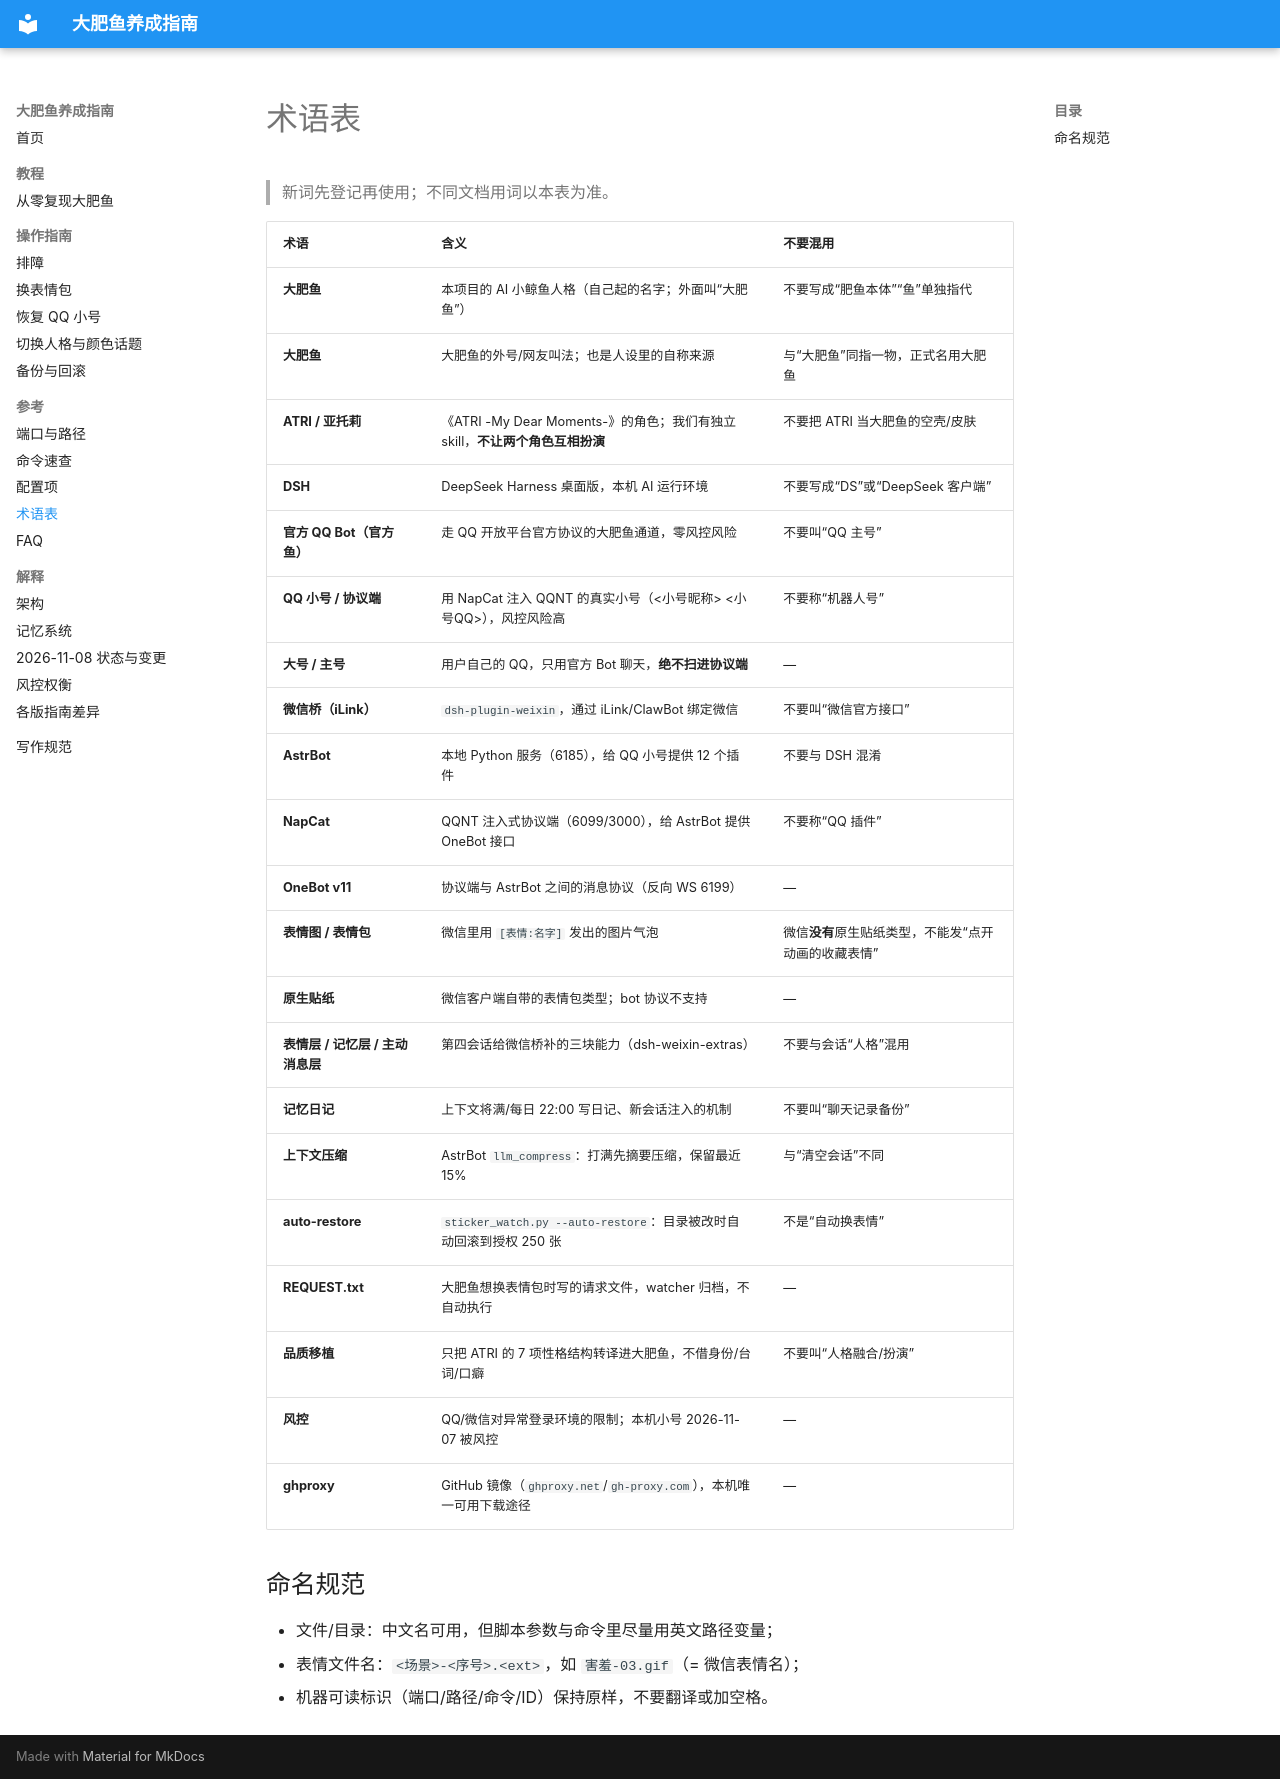

repository: jialueqian/dafeiyu-guide · page: reference/术语表/index.html · generator: mkdocs

# 术语表

> 新词先登记再使用；不同文档用词以本表为准。

| 术语 | 含义 | 不要混用 |
|---|---|---|
| **大肥鱼** | 本项目的 AI 小鲸鱼人格（自己起的名字；外面叫“大肥鱼”） | 不要写成“肥鱼本体”“鱼”单独指代 |
| **大肥鱼** | 大肥鱼的外号/网友叫法；也是人设里的自称来源 | 与“大肥鱼”同指一物，正式名用大肥鱼 |
| **ATRI / 亚托莉** | 《ATRI -My Dear Moments-》的角色；我们有独立 skill，**不让两个角色互相扮演** | 不要把 ATRI 当大肥鱼的空壳/皮肤 |
| **DSH** | DeepSeek Harness 桌面版，本机 AI 运行环境 | 不要写成“DS”或“DeepSeek 客户端” |
| **官方 QQ Bot（官方鱼）** | 走 QQ 开放平台官方协议的大肥鱼通道，零风控风险 | 不要叫“QQ 主号” |
| **QQ 小号 / 协议端** | 用 NapCat 注入 QQNT 的真实小号（<小号昵称> <小号QQ>），风控风险高 | 不要称“机器人号” |
| **大号 / 主号** | 用户自己的 QQ，只用官方 Bot 聊天，**绝不扫进协议端** | — |
| **微信桥（iLink）** | `dsh-plugin-weixin`，通过 iLink/ClawBot 绑定微信 | 不要叫“微信官方接口” |
| **AstrBot** | 本地 Python 服务（6185），给 QQ 小号提供 12 个插件 | 不要与 DSH 混淆 |
| **NapCat** | QQNT 注入式协议端（6099/3000），给 AstrBot 提供 OneBot 接口 | 不要称“QQ 插件” |
| **OneBot v11** | 协议端与 AstrBot 之间的消息协议（反向 WS 6199） | — |
| **表情图 / 表情包** | 微信里用 `[表情:名字]` 发出的图片气泡 | 微信**没有**原生贴纸类型，不能发“点开动画的收藏表情” |
| **原生贴纸** | 微信客户端自带的表情包类型；bot 协议不支持 | — |
| **表情层 / 记忆层 / 主动消息层** | 第四会话给微信桥补的三块能力（dsh-weixin-extras） | 不要与会话“人格”混用 |
| **记忆日记** | 上下文将满/每日 22:00 写日记、新会话注入的机制 | 不要叫“聊天记录备份” |
| **上下文压缩** | AstrBot `llm_compress`：打满先摘要压缩，保留最近 15% | 与“清空会话”不同 |
| **auto-restore** | `sticker_watch.py --auto-restore`：目录被改时自动回滚到授权 250 张 | 不是“自动换表情” |
| **REQUEST.txt** | 大肥鱼想换表情包时写的请求文件，watcher 归档，不自动执行 | — |
| **品质移植** | 只把 ATRI 的 7 项性格结构转译进大肥鱼，不借身份/台词/口癖 | 不要叫“人格融合/扮演” |
| **风控** | QQ/微信对异常登录环境的限制；本机小号 2026-11-07 被风控 | — |
| **ghproxy** | GitHub 镜像（`ghproxy.net`/`gh-proxy.com`），本机唯一可用下载途径 | — |

## 命名规范

- 文件/目录：中文名可用，但脚本参数与命令里尽量用英文路径变量；
- 表情文件名：`<场景>-<序号>.<ext>`，如 `害羞-03.gif`（= 微信表情名）；
- 机器可读标识（端口/路径/命令/ID）保持原样，不要翻译或加空格。
